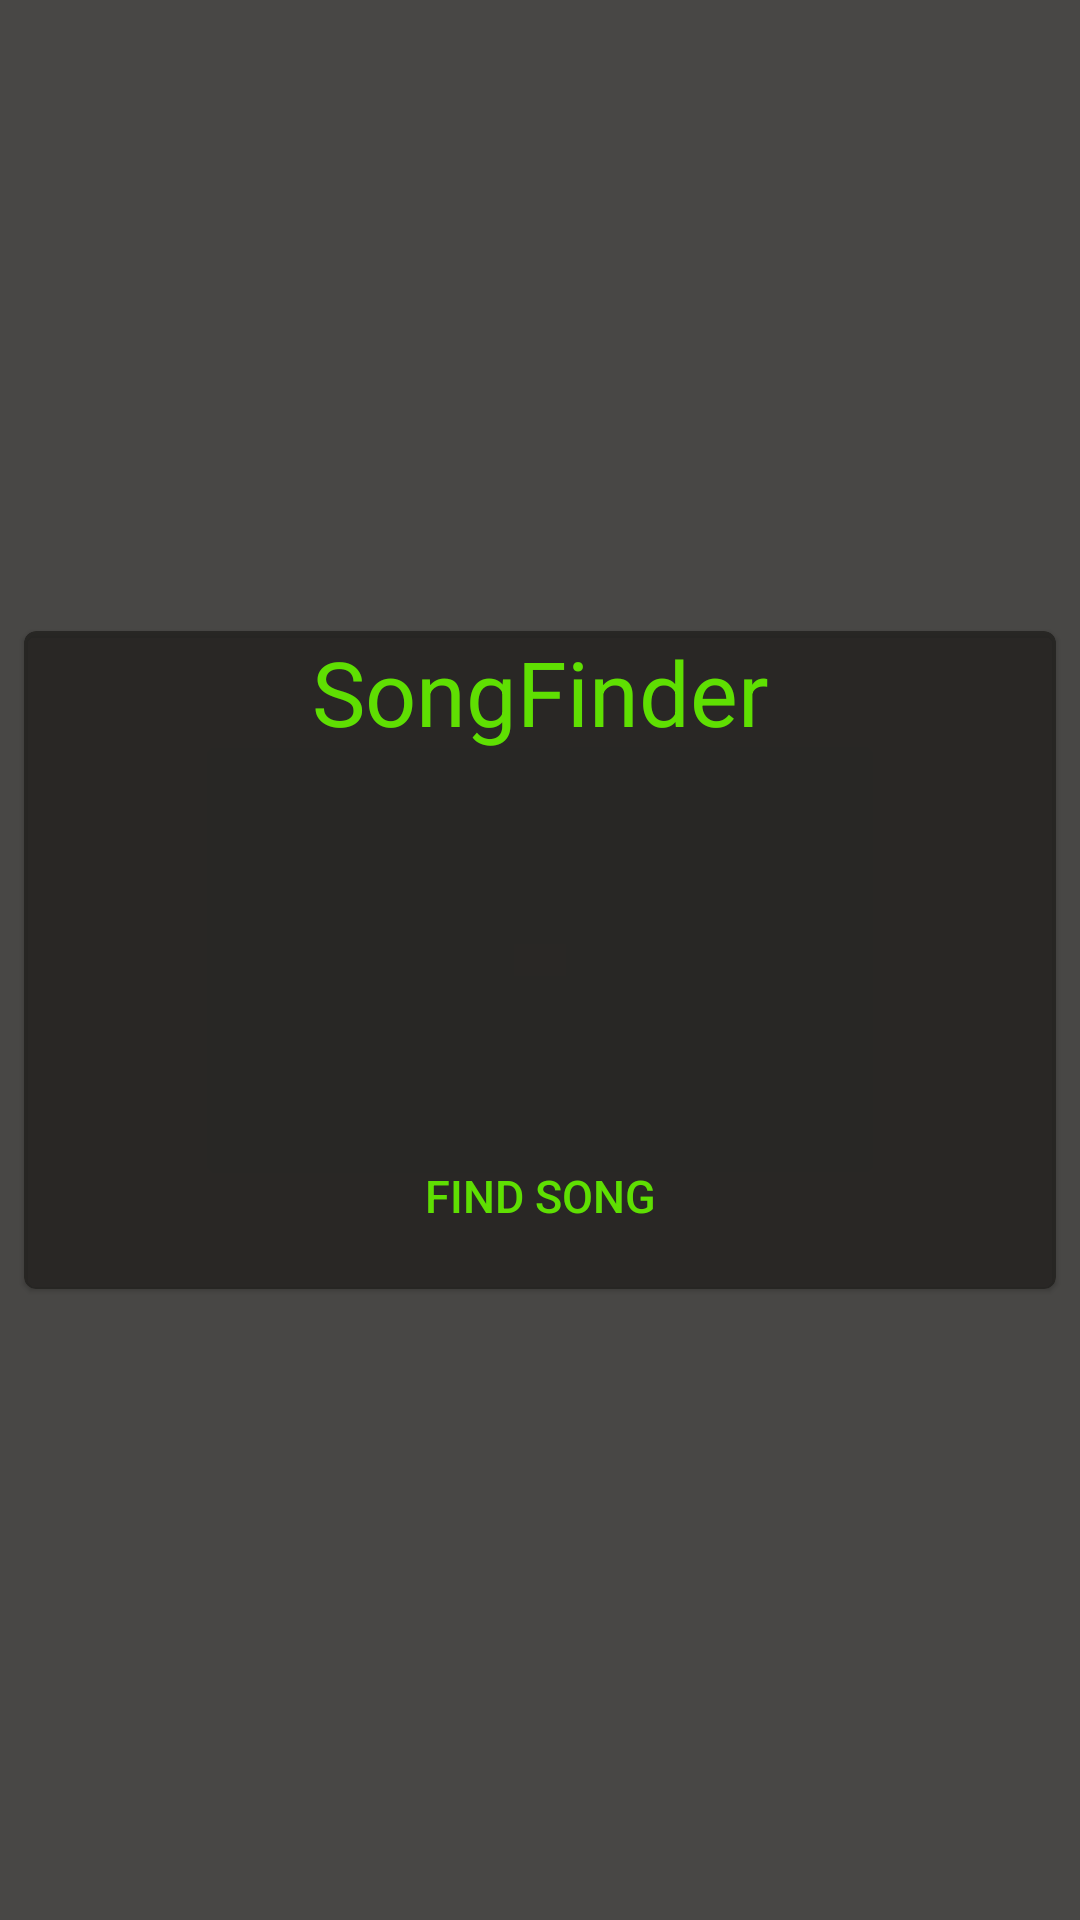

The Android layout XML behind this screen, and the referenced resources:
<!-- AndroidManifest.xml: application theme AppTheme -->
<!-- res/layout/activity_main.xml -->
<?xml version="1.0" encoding="utf-8"?>
<androidx.constraintlayout.widget.ConstraintLayout xmlns:android="http://schemas.android.com/apk/res/android"
    xmlns:app="http://schemas.android.com/apk/res-auto"
    xmlns:tools="http://schemas.android.com/tools"
    android:layout_width="match_parent"
    android:layout_height="match_parent"
    tools:context=".activities.MainActivity"
    android:background="@color/colorAccent">

    <com.google.android.material.card.MaterialCardView
        android:id="@+id/card"
        android:layout_width="match_parent"
        android:layout_height="wrap_content"
        android:layout_margin="8dp"
        app:layout_constraintBottom_toBottomOf="parent"
        app:layout_constraintEnd_toEndOf="parent"
        app:layout_constraintStart_toStartOf="parent"
        app:layout_constraintTop_toTopOf="parent"
        android:backgroundTint="@color/colorAccent">

        <TextView
            android:id="@+id/text_view_id"
            android:layout_height="wrap_content"
            android:layout_width="match_parent"
            android:text="@string/app_name"
            android:textColor="@color/colorPrimary"
            android:textSize="30dp"
            android:textAlignment="center"/>

    <LinearLayout
        android:id="@+id/linearLayout"
        android:layout_width="match_parent"
        android:layout_height="wrap_content"
        android:layout_marginTop="96dp"
        android:orientation="vertical"
        app:layout_constraintEnd_toEndOf="parent"
        app:layout_constraintHorizontal_bias="0.0"
        app:layout_constraintStart_toStartOf="parent"
        app:layout_constraintTop_toTopOf="parent">

        <com.google.android.material.textfield.TextInputEditText
            android:id="@+id/songTitleEditText"
            style="@style/Widget.MaterialComponents.TextInputLayout.OutlinedBox"
            android:layout_width="match_parent"
            android:layout_height="wrap_content"
            android:layout_weight="1"
            android:textAlignment="center"
            android:backgroundTint="@color/colorPrimary"
            android:ems="10"
            android:inputType="textPersonName"
            android:textColor="@color/colorPrimary"
            android:textColorHint="@color/colorPrimary"
            android:textSize="20dp"
            tools:text="@string/song_searched" />

        <com.google.android.material.button.MaterialButton
            android:id="@+id/searchButton"
            style="?attr/borderlessButtonStyle"
            android:layout_width="match_parent"
            android:layout_height="wrap_content"
            android:layout_marginEnd="0dp"
            android:layout_marginRight="0dp"
            android:layout_marginBottom="0dp"
            android:onClick="searchSongText"
            android:padding="15dp"
            android:text="@string/find_song_text"
            android:textColor="@color/colorPrimary"
            android:textSize="15dp"
            app:backgroundTint="@color/colorPrimaryDark"
            app:layout_constraintBottom_toBottomOf="parent"
            app:layout_constraintEnd_toEndOf="parent"
            app:layout_constraintStart_toStartOf="parent"
            app:layout_constraintTop_toTopOf="parent"
            tools:text="@string/find_song_text" />

    </LinearLayout>

    </com.google.android.material.card.MaterialCardView>

</androidx.constraintlayout.widget.ConstraintLayout>
<!-- resources referenced by this layout -->
<resources>
  <color name="colorAccent">#D223211F</color>
  <color name="colorPrimary">#ED63EE00</color>
  <color name="colorPrimaryDark">#EB000000</color>
  <string name="app_name">SongFinder</string>
  <string name="find_song_text">Find Song</string>
  <string name="song_searched" />
  <style name="AppTheme" parent="Theme.MaterialComponents.DayNight.Bridge">
          
          <item name="colorPrimary">@color/colorPrimary</item>
          <item name="colorPrimaryDark">@color/colorPrimaryDark</item>
          <item name="colorAccent">@color/colorAccent</item>
          <item name="android:actionBarStyle">@color/colorPrimaryDark</item>
      </style>
</resources>
